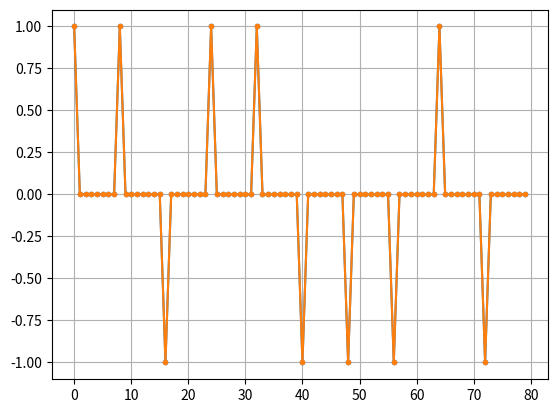
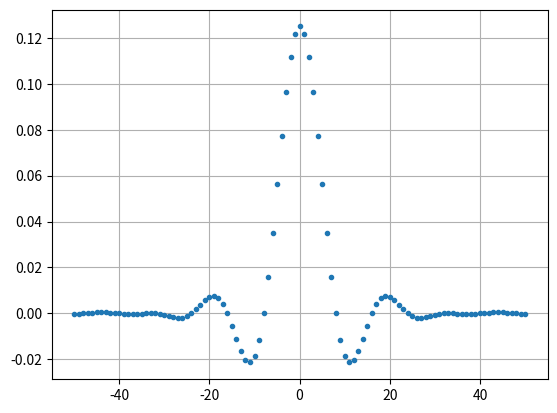
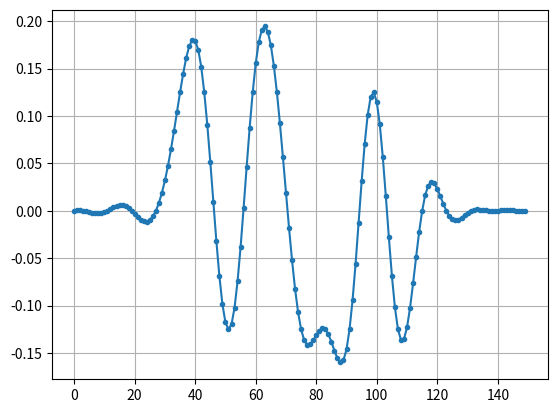
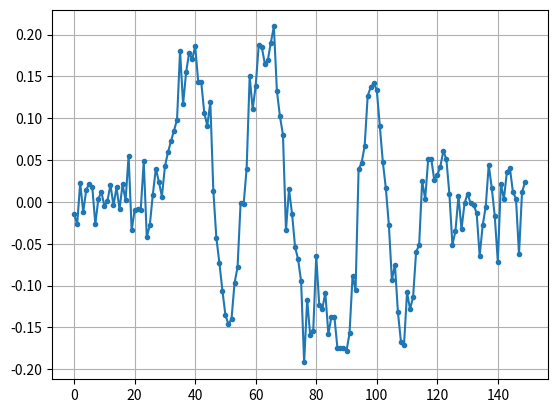
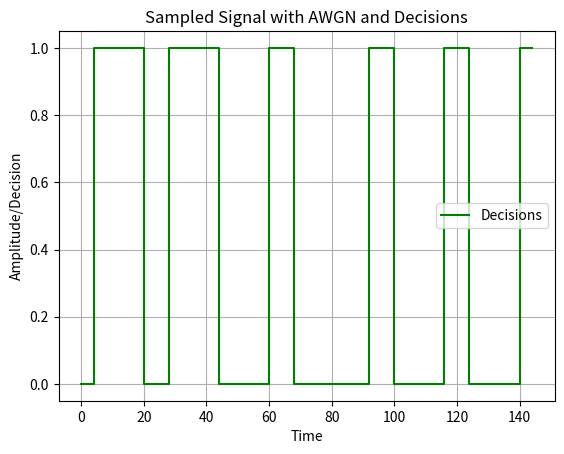

The script that saved these images, in order:
import numpy as np
import matplotlib.pyplot as plt

# Parameters
num_symbols = 10
sps = 8
beta = 0.35
output_length = 150 # Desired output length

# Generate random bits
bits = np.random.randint(0, 2, num_symbols)
print(bits)
# Create the pulse
x = np.array([np.concatenate(([bit*2-1], np.zeros(sps-1))) for bit in bits]).flatten()
print(x)

# Plot the pulse
plt.figure(0)
plt.plot(x, '.-')
plt.grid(True)
plt.show()

# Create the raised-cosine filter
Ts = sps
t = np.arange(-50, 51)
h = 1/Ts * np.sinc(t/Ts) * np.cos(np.pi*beta*t/Ts) / (1 - (2*beta*t/Ts)**2)

# Plot the filter
plt.figure(1)
plt.plot(t, h, '.')
plt.grid(True)
plt.show()

# Convolve the signal with the filter
x_shaped = np.convolve(x, h)

# Trim the convolution result to match the desired output length
start_index = (len(x_shaped) - output_length) // 2
end_index = start_index + output_length
x_shaped_trimmed = x_shaped[start_index:end_index]

# Plot the convolved signal
plt.figure(2)
plt.plot(x_shaped_trimmed, '.-')
plt.grid(True)
plt.show()



y=x_shaped_trimmed
# Add noise
SNR_dB = 10
# Add Gaussian noise
power_signal = np.sum(np.abs(x_shaped_trimmed) ** 2) / len(x_shaped_trimmed)
power_noise = power_signal / (10 ** (SNR_dB / 10))
noise = np.random.normal(0, np.sqrt(power_noise), len(x_shaped_trimmed))
x_noisy = x_shaped_trimmed + noise

# Plot the convolved signal with noise
plt.figure(3)
plt.plot(x_noisy, '.-')
plt.grid(True)
plt.show()

t = np.arange(0, len(x_noisy))  # Assuming each sample corresponds to one second

# Sample the signal
sampled_indices = np.arange(0, len(x_noisy), sps)  # Sample every sps-th sample
x_sampled = x_noisy[sampled_indices]

threshold = 0

# Make decisions based on threshold
decisions = np.where(x_sampled > threshold, 1, 0)

# Plot sampled signal with decisions
plt.figure(4)
plt.step(sampled_indices, decisions, 'g', where='mid', label='Decisions')
plt.xlabel('Time')
plt.ylabel('Amplitude/Decision')
plt.title('Sampled Signal with AWGN and Decisions')
plt.legend()
plt.grid(True)
plt.show()
plt.figure(0)
plt.plot(x, '.-')
plt.grid(True)
plt.show()
